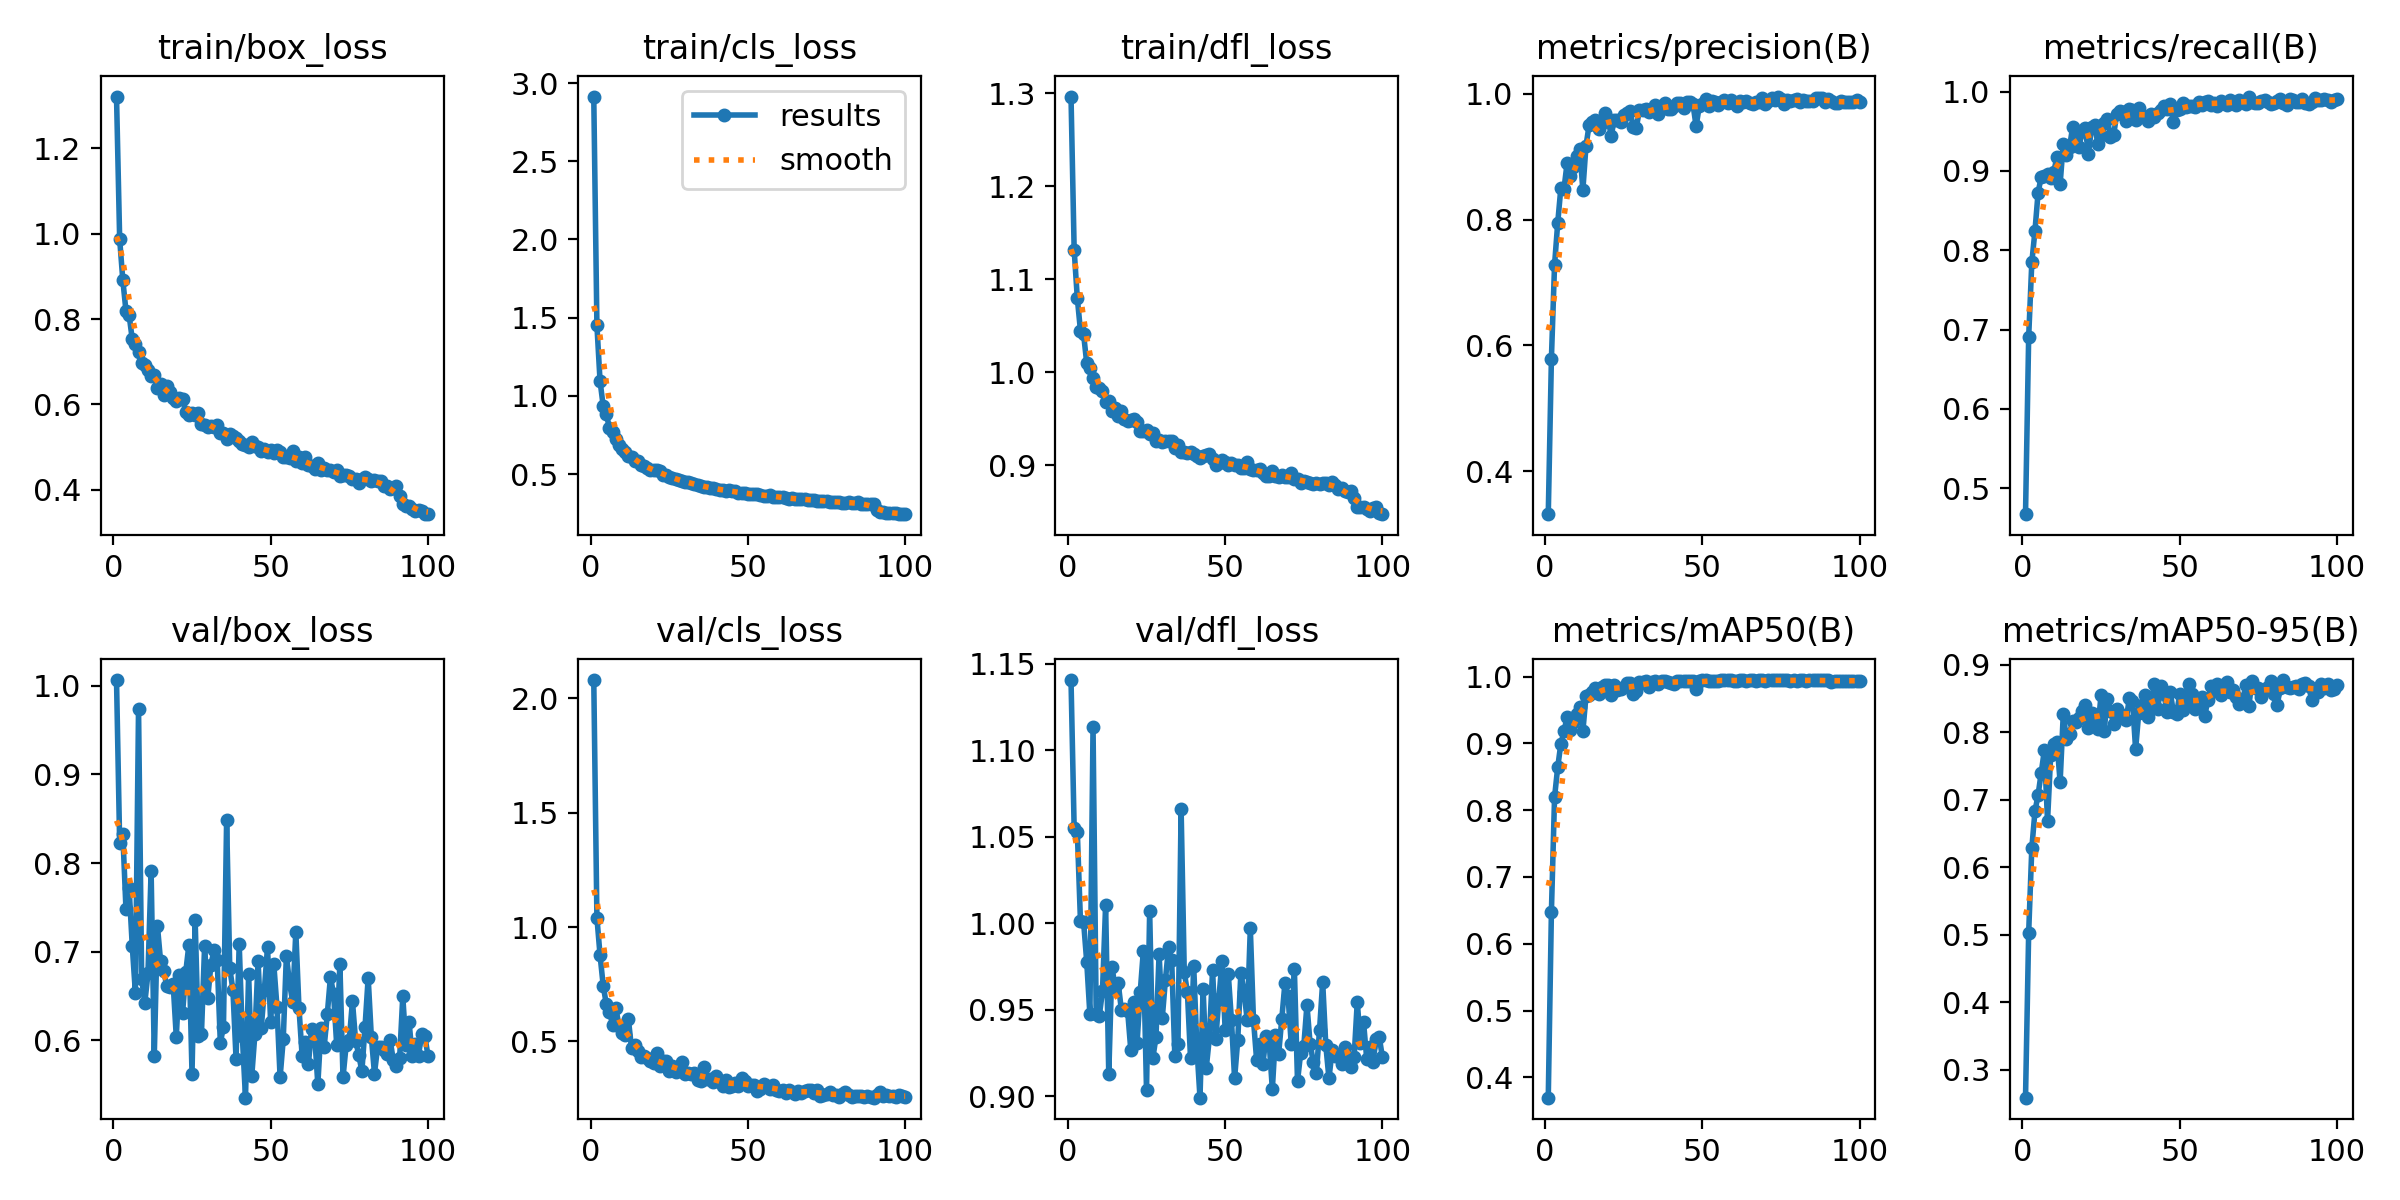

Data behind this chart, as committed beside it:
epoch, time, train/box_loss, train/cls_loss, train/dfl_loss, metrics/precision(B), metrics/recall(B), metrics/mAP50(B), metrics/mAP50-95(B), val/box_loss, val/cls_loss, val/dfl_loss, lr/pg0, lr/pg1, lr/pg2
1, 562.4, 1.322, 2.914, 1.296, 0.3314, 0.4671, 0.3695, 0.2585, 1.006, 2.08, 1.141, 0.000206, 0.000206, 0.000206
2, 1116, 0.9875, 1.451, 1.132, 0.5789, 0.6901, 0.6481, 0.5024, 0.8227, 1.041, 1.055, 0.0004103, 0.0004103, 0.0004103
3, 1673, 0.8917, 1.094, 1.08, 0.7279, 0.7847, 0.8195, 0.6284, 0.8331, 0.8766, 1.053, 0.0006104, 0.0006104, 0.0006104
4, 2223, 0.8194, 0.9353, 1.045, 0.7943, 0.8243, 0.8642, 0.6827, 0.7484, 0.7437, 1.001, 0.0006064, 0.0006064, 0.0006064
5, 2760, 0.8095, 0.8812, 1.041, 0.8502, 0.8728, 0.8993, 0.7075, 0.7719, 0.6615, 1.001, 0.0006002, 0.0006002, 0.0006002
6, 3296, 0.7529, 0.795, 1.01, 0.8491, 0.8926, 0.918, 0.7402, 0.7069, 0.629, 0.9774, 0.0005941, 0.0005941, 0.0005941
7, 3833, 0.7422, 0.7666, 1.005, 0.8903, 0.8943, 0.9398, 0.7739, 0.6537, 0.5734, 0.9472, 0.0005879, 0.0005879, 0.0005879
8, 4369, 0.7223, 0.7244, 0.9934, 0.8696, 0.8956, 0.9199, 0.6684, 0.9738, 0.647, 1.113, 0.0005817, 0.0005817, 0.0005817
9, 4901, 0.6962, 0.6855, 0.9842, 0.8843, 0.8911, 0.9316, 0.7657, 0.669, 0.5692, 0.9474, 0.0005755, 0.0005755, 0.0005755
10, 5434, 0.6933, 0.6622, 0.9827, 0.901, 0.8991, 0.944, 0.783, 0.6424, 0.5358, 0.9465, 0.0005693, 0.0005693, 0.0005693
11, 5969, 0.6797, 0.6443, 0.9797, 0.9128, 0.9178, 0.9538, 0.7854, 0.6755, 0.527, 0.9606, 0.0005631, 0.0005631, 0.0005631
12, 6503, 0.6662, 0.6177, 0.9685, 0.8472, 0.8834, 0.9182, 0.7262, 0.7912, 0.5978, 1.01, 0.0005569, 0.0005569, 0.0005569
13, 7037, 0.6683, 0.6097, 0.9695, 0.9176, 0.9347, 0.9713, 0.8269, 0.5822, 0.4698, 0.9126, 0.0005508, 0.0005508, 0.0005508
14, 7571, 0.639, 0.5821, 0.9585, 0.9507, 0.9198, 0.9726, 0.7903, 0.7292, 0.4861, 0.9748, 0.0005446, 0.0005446, 0.0005446
15, 8103, 0.6473, 0.5817, 0.9615, 0.955, 0.9303, 0.977, 0.7982, 0.6897, 0.4563, 0.9631, 0.0005384, 0.0005384, 0.0005384
16, 8635, 0.6227, 0.5573, 0.9533, 0.9582, 0.956, 0.9828, 0.8172, 0.6781, 0.433, 0.9652, 0.0005322, 0.0005322, 0.0005322
17, 9169, 0.6421, 0.5506, 0.9579, 0.9445, 0.9423, 0.9741, 0.8156, 0.6612, 0.4366, 0.95, 0.000526, 0.000526, 0.000526
18, 9705, 0.6279, 0.539, 0.95, 0.9538, 0.93, 0.984, 0.8214, 0.6601, 0.426, 0.9501, 0.0005198, 0.0005198, 0.0005198
19, 10241, 0.6145, 0.527, 0.9477, 0.9692, 0.9505, 0.9869, 0.831, 0.6641, 0.4122, 0.9492, 0.0005136, 0.0005136, 0.0005136
20, 10775, 0.6071, 0.523, 0.9483, 0.9604, 0.954, 0.9869, 0.8405, 0.604, 0.4069, 0.9267, 0.0005074, 0.0005074, 0.0005074
21, 11310, 0.6153, 0.524, 0.9494, 0.9334, 0.9213, 0.972, 0.8067, 0.6736, 0.4498, 0.9544, 0.0005012, 0.0005012, 0.0005012
22, 11842, 0.6123, 0.5177, 0.9467, 0.9589, 0.955, 0.9868, 0.8282, 0.6307, 0.3902, 0.9308, 0.0004951, 0.0004951, 0.0004951
23, 12375, 0.5813, 0.4956, 0.9372, 0.9585, 0.9579, 0.9799, 0.8122, 0.6768, 0.4138, 0.9601, 0.0004889, 0.0004889, 0.0004889
24, 12907, 0.5757, 0.4918, 0.9369, 0.955, 0.9338, 0.9812, 0.8051, 0.7076, 0.4155, 0.9841, 0.0004827, 0.0004827, 0.0004827
25, 13438, 0.58, 0.4826, 0.9375, 0.9667, 0.946, 0.9842, 0.8548, 0.5626, 0.3701, 0.9034, 0.0004765, 0.0004765, 0.0004765
26, 13973, 0.5739, 0.4725, 0.9331, 0.9694, 0.9607, 0.9907, 0.8022, 0.7356, 0.3927, 1.007, 0.0004703, 0.0004703, 0.0004703
27, 14507, 0.58, 0.4688, 0.9352, 0.9727, 0.9657, 0.9905, 0.8501, 0.6048, 0.364, 0.9218, 0.0004641, 0.0004641, 0.0004641
28, 15042, 0.5546, 0.46, 0.9262, 0.948, 0.9433, 0.9733, 0.832, 0.6074, 0.3792, 0.9339, 0.0004579, 0.0004579, 0.0004579
29, 15573, 0.5518, 0.4541, 0.9277, 0.9464, 0.945, 0.978, 0.813, 0.7061, 0.4077, 0.9823, 0.0004518, 0.0004518, 0.0004518
30, 16108, 0.5477, 0.448, 0.9249, 0.9745, 0.9718, 0.9914, 0.835, 0.6473, 0.3558, 0.9449, 0.0004456, 0.0004456, 0.0004456
31, 16643, 0.5504, 0.4501, 0.9256, 0.9737, 0.9759, 0.9924, 0.8268, 0.6852, 0.3626, 0.9669, 0.0004394, 0.0004394, 0.0004394
32, 17178, 0.5476, 0.4416, 0.9259, 0.9752, 0.9741, 0.993, 0.8209, 0.7017, 0.3592, 0.986, 0.0004332, 0.0004332, 0.0004332
33, 17708, 0.5517, 0.4388, 0.9263, 0.9706, 0.9633, 0.9848, 0.818, 0.691, 0.3622, 0.9786, 0.000427, 0.000427, 0.000427
34, 18242, 0.5333, 0.4272, 0.9188, 0.9742, 0.9785, 0.992, 0.8507, 0.5973, 0.3318, 0.9231, 0.0004208, 0.0004208, 0.0004208
35, 18774, 0.5333, 0.4249, 0.9217, 0.9819, 0.9764, 0.9933, 0.8466, 0.6155, 0.3257, 0.9302, 0.0004146, 0.0004146, 0.0004146
36, 19306, 0.5179, 0.4157, 0.914, 0.9675, 0.9642, 0.9891, 0.7747, 0.8486, 0.3885, 1.066, 0.0004084, 0.0004084, 0.0004084
37, 19836, 0.5295, 0.4184, 0.9143, 0.981, 0.9797, 0.9933, 0.8293, 0.6811, 0.3373, 0.9719, 0.0004022, 0.0004022, 0.0004022
38, 20365, 0.5261, 0.4119, 0.9134, 0.9848, 0.9693, 0.9934, 0.8402, 0.6572, 0.3373, 0.9599, 0.0003961, 0.0003961, 0.0003961
39, 20893, 0.5206, 0.4115, 0.914, 0.9764, 0.9682, 0.9914, 0.855, 0.5794, 0.3212, 0.9217, 0.0003899, 0.0003899, 0.0003899
40, 21421, 0.5138, 0.4029, 0.9117, 0.9764, 0.9637, 0.99, 0.822, 0.7089, 0.3484, 0.9754, 0.0003837, 0.0003837, 0.0003837
41, 21948, 0.5077, 0.401, 0.9101, 0.9802, 0.9723, 0.9895, 0.8486, 0.6048, 0.3214, 0.9286, 0.0003775, 0.0003775, 0.0003775
42, 22477, 0.5048, 0.3974, 0.9082, 0.9861, 0.9686, 0.9926, 0.8713, 0.5355, 0.3033, 0.8991, 0.0003713, 0.0003713, 0.0003713
43, 23003, 0.5007, 0.391, 0.9104, 0.9846, 0.9733, 0.9931, 0.8341, 0.6748, 0.3306, 0.9618, 0.0003651, 0.0003651, 0.0003651
44, 23534, 0.5128, 0.3983, 0.9116, 0.9772, 0.9775, 0.9934, 0.8682, 0.5602, 0.3021, 0.9164, 0.0003589, 0.0003589, 0.0003589
45, 24064, 0.5021, 0.3891, 0.9117, 0.9874, 0.9821, 0.9938, 0.8575, 0.6076, 0.3061, 0.934, 0.0003527, 0.0003527, 0.0003527
46, 24595, 0.4998, 0.3897, 0.9063, 0.9875, 0.9777, 0.9935, 0.8298, 0.6895, 0.3187, 0.9729, 0.0003466, 0.0003466, 0.0003466
47, 25126, 0.4915, 0.3775, 0.9007, 0.9835, 0.9846, 0.9938, 0.8605, 0.6137, 0.3062, 0.9328, 0.0003404, 0.0003404, 0.0003404
48, 25659, 0.4946, 0.3783, 0.9025, 0.9484, 0.9615, 0.9818, 0.8296, 0.657, 0.3417, 0.9561, 0.0003342, 0.0003342, 0.0003342
49, 26192, 0.488, 0.3793, 0.9052, 0.9803, 0.9772, 0.9933, 0.8265, 0.7054, 0.3254, 0.9782, 0.000328, 0.000328, 0.000328
50, 26723, 0.4925, 0.3755, 0.9031, 0.9843, 0.9777, 0.9944, 0.8561, 0.6203, 0.3028, 0.9382, 0.0003218, 0.0003218, 0.0003218
51, 27254, 0.4858, 0.3713, 0.8999, 0.9916, 0.9855, 0.9945, 0.8327, 0.6859, 0.309, 0.9704, 0.0003156, 0.0003156, 0.0003156
52, 27786, 0.4931, 0.3716, 0.9026, 0.9805, 0.9812, 0.9934, 0.8442, 0.6381, 0.3084, 0.9438, 0.0003094, 0.0003094, 0.0003094
53, 28317, 0.4875, 0.3704, 0.9, 0.9879, 0.9814, 0.9941, 0.8711, 0.5584, 0.284, 0.9102, 0.0003033, 0.0003033, 0.0003033
54, 28848, 0.4769, 0.3656, 0.9001, 0.9874, 0.9824, 0.994, 0.8563, 0.6011, 0.293, 0.9323, 0.0002971, 0.0002971, 0.0002971
55, 29379, 0.4758, 0.3616, 0.8974, 0.9828, 0.981, 0.9937, 0.8349, 0.6956, 0.314, 0.9713, 0.0002909, 0.0002909, 0.0002909
56, 29910, 0.4735, 0.363, 0.8975, 0.9868, 0.987, 0.9944, 0.8397, 0.6644, 0.3041, 0.9601, 0.0002847, 0.0002847, 0.0002847
57, 30441, 0.4904, 0.3681, 0.9036, 0.9901, 0.9827, 0.9944, 0.8516, 0.6438, 0.2934, 0.9442, 0.0002785, 0.0002785, 0.0002785
58, 30971, 0.4682, 0.3561, 0.8959, 0.9862, 0.9875, 0.9944, 0.8249, 0.7224, 0.3098, 0.9969, 0.0002723, 0.0002723, 0.0002723
59, 31502, 0.4758, 0.3538, 0.8944, 0.9898, 0.9884, 0.9946, 0.8486, 0.6369, 0.2894, 0.9441, 0.0002661, 0.0002661, 0.0002661
60, 32031, 0.4635, 0.3508, 0.8948, 0.985, 0.9826, 0.9936, 0.8689, 0.5829, 0.2841, 0.9209, 0.0002599, 0.0002599, 0.0002599
... 40 more rows
